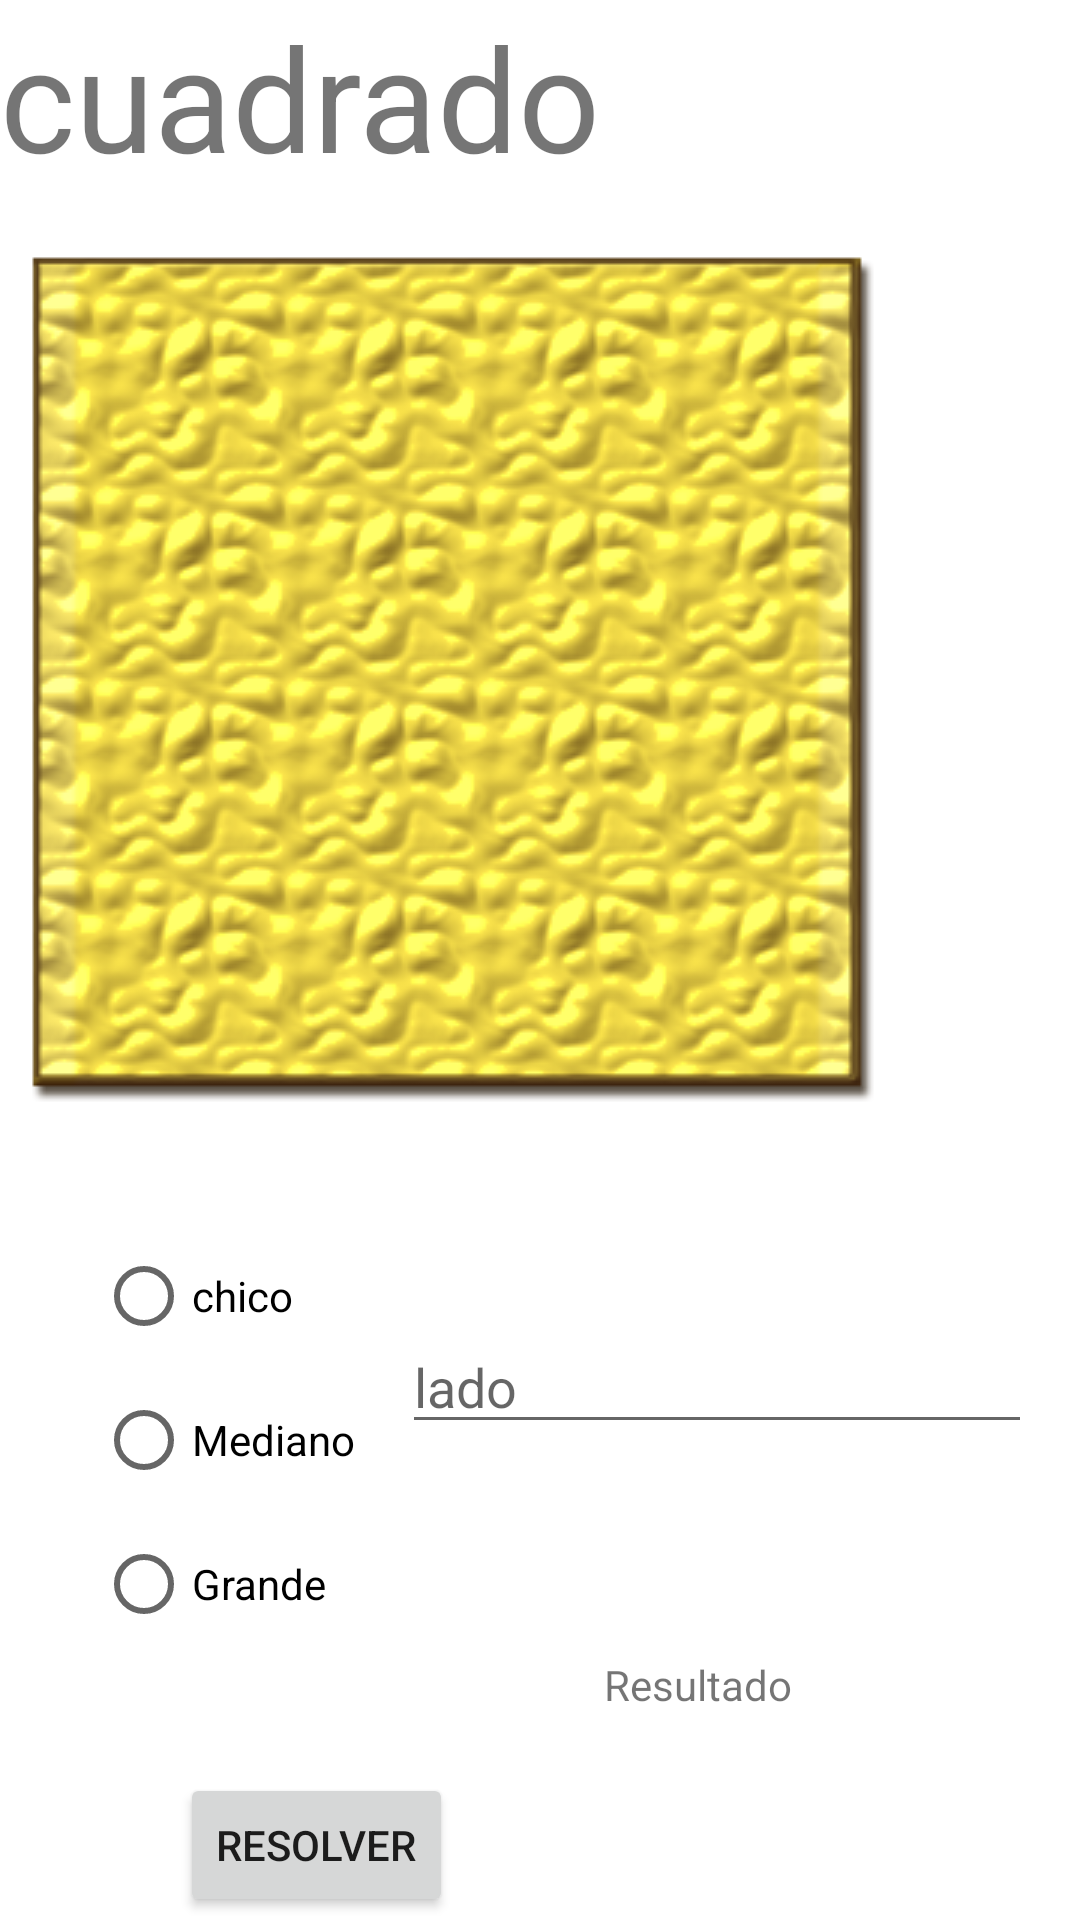

Produce the Android XML layout that renders to this screen, including the resource entries it uses.
<!-- AndroidManifest.xml: application theme Theme.Radioformulas -->
<!-- res/layout/activity_cuadrado.xml -->
<?xml version="1.0" encoding="utf-8"?>
<androidx.constraintlayout.widget.ConstraintLayout xmlns:android="http://schemas.android.com/apk/res/android"
    xmlns:app="http://schemas.android.com/apk/res-auto"
    xmlns:tools="http://schemas.android.com/tools"
    android:layout_width="match_parent"
    android:layout_height="match_parent"
    tools:context=".CuadradoActivity">

    <TextView
        android:id="@+id/textView4"
        android:layout_width="wrap_content"
        android:layout_height="wrap_content"
        android:text="cuadrado"
        android:textSize="48sp"
        app:layout_constraintStart_toStartOf="parent"
        app:layout_constraintTop_toTopOf="parent" />

    <RadioGroup
        android:id="@+id/radioGroup3"
        android:layout_width="136dp"
        android:layout_height="163dp"
        android:layout_marginStart="32dp"
        android:layout_marginTop="408dp"
        app:layout_constraintStart_toStartOf="parent"
        app:layout_constraintTop_toTopOf="parent">

        <RadioButton
            android:id="@+id/r1"
            android:layout_width="match_parent"
            android:layout_height="wrap_content"
            android:text="chico" />

        <RadioButton
            android:id="@+id/r2"
            android:layout_width="match_parent"
            android:layout_height="wrap_content"
            android:text="Mediano" />

        <RadioButton
            android:id="@+id/r3"
            android:layout_width="match_parent"
            android:layout_height="wrap_content"
            android:text="Grande" />
    </RadioGroup>

    <TextView
        android:id="@+id/txtresultadoc"
        android:layout_width="wrap_content"
        android:layout_height="wrap_content"
        android:layout_marginTop="552dp"
        android:layout_marginEnd="96dp"
        android:text="Resultado"
        app:layout_constraintEnd_toEndOf="parent"
        app:layout_constraintTop_toTopOf="parent" />

    <Button
        android:id="@+id/tam"
        android:layout_width="wrap_content"
        android:layout_height="wrap_content"
        android:layout_marginStart="60dp"
        android:layout_marginTop="20dp"
        android:onClick="tam"
        android:text="Resolver"
        app:layout_constraintStart_toStartOf="parent"
        app:layout_constraintTop_toBottomOf="@+id/radioGroup3" />

    <FrameLayout
        android:layout_width="411dp"
        android:layout_height="338dp"
        android:layout_marginTop="76dp"
        app:layout_constraintStart_toStartOf="parent"
        app:layout_constraintTop_toTopOf="parent">

        <ImageView
            android:id="@+id/ivc"
            android:layout_width="wrap_content"
            android:layout_height="wrap_content"
            app:srcCompat="@drawable/cuadrado" />
    </FrameLayout>

    <EditText
        android:id="@+id/etc1"
        android:layout_width="wrap_content"
        android:layout_height="wrap_content"
        android:layout_marginTop="440dp"
        android:layout_marginEnd="16dp"
        android:ems="10"
        android:hint="lado"
        android:inputType="number"
        app:layout_constraintEnd_toEndOf="parent"
        app:layout_constraintTop_toTopOf="parent" />
</androidx.constraintlayout.widget.ConstraintLayout>
<!-- resources referenced by this layout -->
<resources>
  <!-- drawable cuadrado: png bitmap (drawable, 43836 bytes) -->
  <style name="Theme.Radioformulas" parent="Theme.MaterialComponents.DayNight.DarkActionBar">
          
          <item name="colorPrimary">@color/purple_500</item>
          <item name="colorPrimaryVariant">@color/purple_700</item>
          <item name="colorOnPrimary">@color/white</item>
          
          <item name="colorSecondary">@color/teal_200</item>
          <item name="colorSecondaryVariant">@color/teal_700</item>
          <item name="colorOnSecondary">@color/black</item>
          
          <item name="android:statusBarColor" tools:targetApi="l">?attr/colorPrimaryVariant</item>
          
      </style>
  <!-- not gathered from this repository: default colours our renderer supplied (Android Studio template values) -->
  <color name="purple_500">#FF6200EE</color>
  <color name="purple_700">#FF3700B3</color>
  <color name="teal_200">#FF03DAC5</color>
  <color name="teal_700">#FF018786</color>
  <color name="black">#FF000000</color>
  <color name="white">#FFFFFFFF</color>
</resources>
